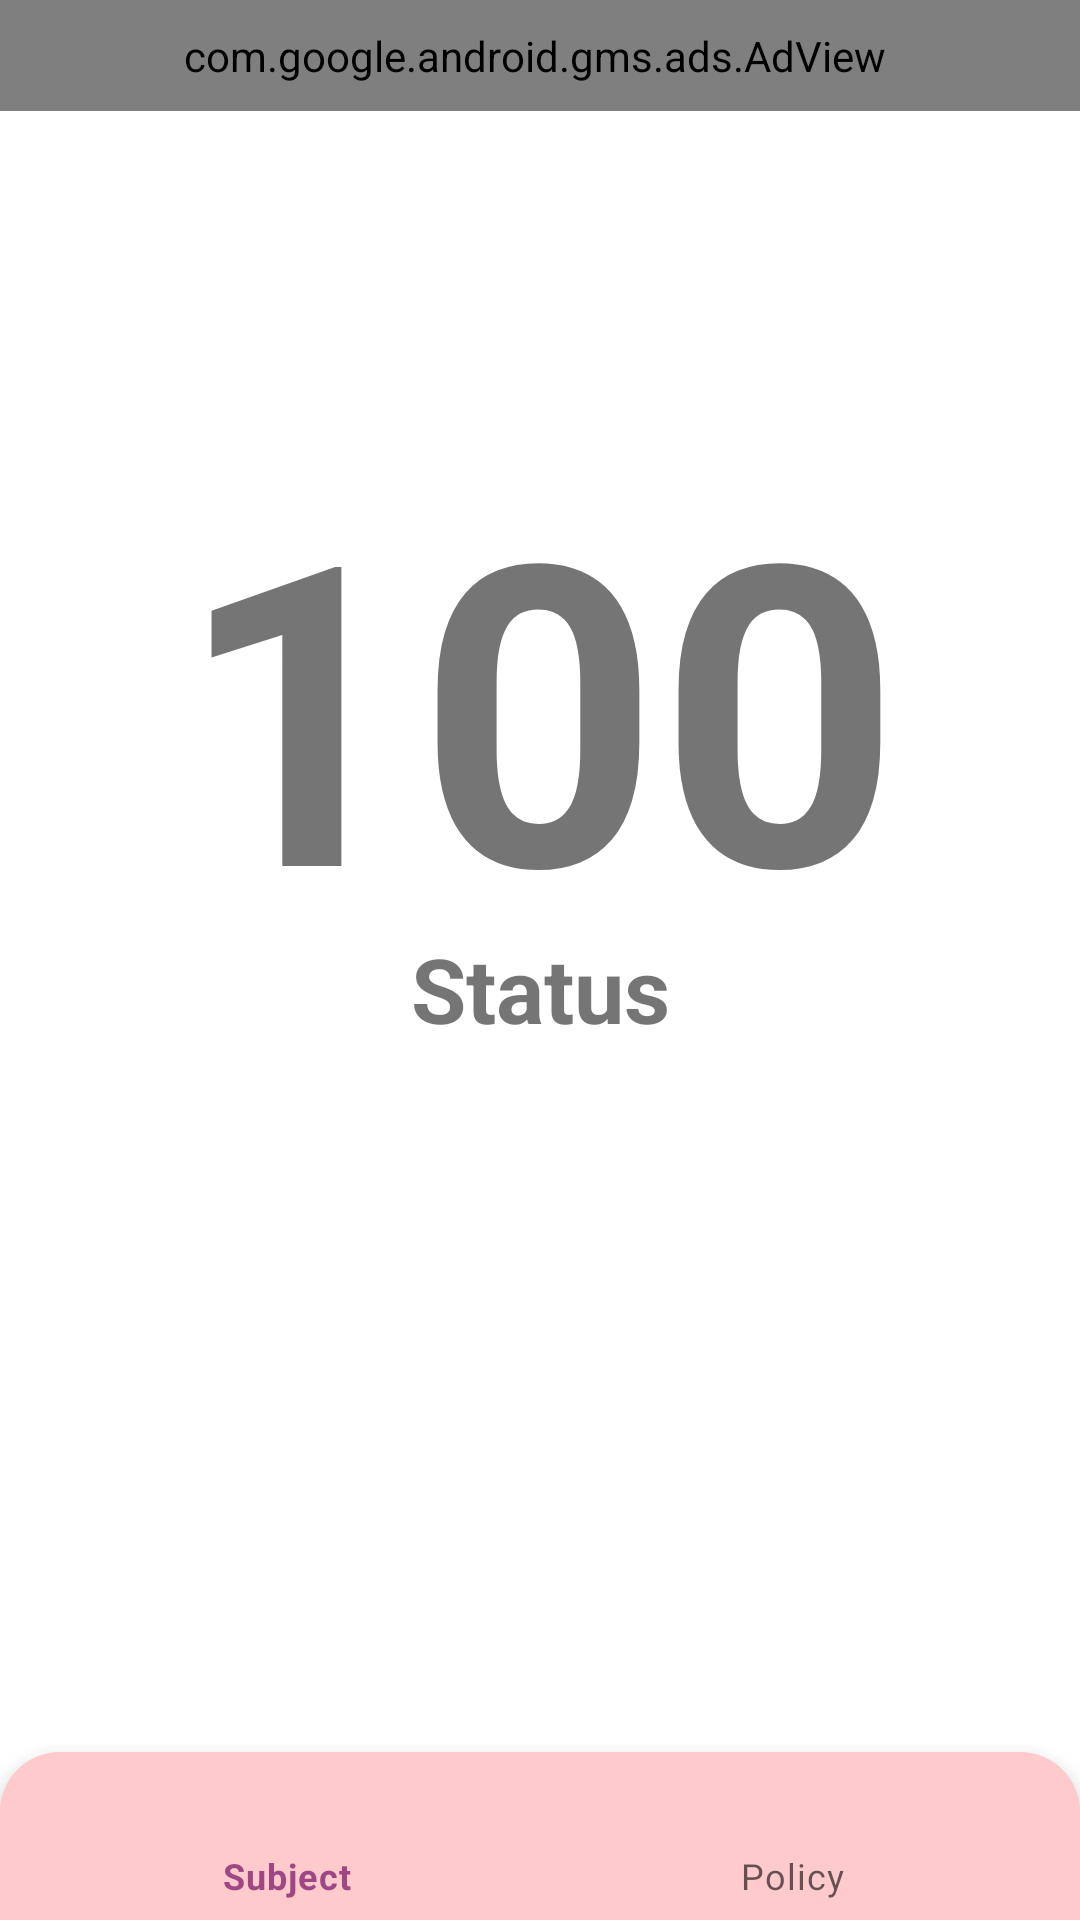

The Android layout XML behind this screen, and the referenced resources:
<!-- AndroidManifest.xml: application theme Theme._10SubjectTrivia -->
<!-- res/layout/activity_show_score.xml -->
<?xml version="1.0" encoding="utf-8"?>
<androidx.constraintlayout.widget.ConstraintLayout xmlns:android="http://schemas.android.com/apk/res/android"
    xmlns:app="http://schemas.android.com/apk/res-auto"
    xmlns:tools="http://schemas.android.com/tools"
    android:layout_width="match_parent"
    android:layout_height="match_parent"
    tools:context=".ShowScore">



    <TextView
        android:id="@+id/txtscore"
        android:layout_width="wrap_content"
        android:layout_height="wrap_content"
        android:foregroundGravity=""
        android:gravity="center"
        android:text="100"
        android:textAlignment="center"
        android:textSize="140sp"
        android:textStyle="bold"
        app:layout_constraintBottom_toBottomOf="parent"
        app:layout_constraintEnd_toEndOf="parent"
        app:layout_constraintHorizontal_bias="0.497"
        app:layout_constraintStart_toStartOf="parent"
        app:layout_constraintTop_toTopOf="parent"
        app:layout_constraintVertical_bias="0.31" />

    <TextView
        android:id="@+id/txtStatus"
        android:layout_width="311dp"
        android:layout_height="184dp"
        android:gravity="center"
        android:text="Status"
        android:textSize="30sp"
        android:textStyle="bold"
        app:layout_constraintBottom_toBottomOf="parent"
        app:layout_constraintEnd_toEndOf="parent"
        app:layout_constraintStart_toStartOf="parent"
        app:layout_constraintTop_toTopOf="parent"
        app:layout_constraintVertical_bias="0.521" />

    <com.google.android.material.bottomnavigation.BottomNavigationView
        android:id="@+id/nav_view4"
        android:layout_width="0dp"
        android:layout_height="wrap_content"
        android:layout_marginStart="0dp"
        android:layout_marginEnd="0dp"
        android:background="@drawable/radius_pickanswer"
        app:layout_constraintBottom_toBottomOf="parent"
        app:layout_constraintLeft_toLeftOf="parent"
        app:layout_constraintRight_toRightOf="parent"
        app:menu="@menu/menubtton" />

    <com.google.android.gms.ads.AdView

        android:layout_width="411dp"
        android:layout_height="37dp"
        android:layout_alignParentStart="true"
        android:layout_alignParentEnd="true"
        app:adSize="BANNER"
        app:adUnitId="ca-app-pub-7215161150020699/5472691675"
        app:layout_constraintEnd_toEndOf="parent"
        app:layout_constraintHorizontal_bias="0.548"
        app:layout_constraintStart_toStartOf="parent"
        app:layout_constraintTop_toTopOf="parent" />


</androidx.constraintlayout.widget.ConstraintLayout>
<!-- resources referenced by this layout -->
<resources>
  <!-- drawable radius_pickanswer (drawable) -->
  <layer-list xmlns:android="http://schemas.android.com/apk/res/android">
      <item
          android:top="0dp"
          android:left="0dp"
          android:right="0dp"
          android:bottom="0dp">
          <shape android:shape="rectangle">
              <solid android:color="#FFCACC" /> 
              <corners android:topLeftRadius="20dp" android:topRightRadius="20dp" /> 
          </shape>
      </item>
  </layer-list>
  <style name="Theme._10SubjectTrivia" parent="Theme.MaterialComponents.DayNight.NoActionBar">
          
          <item name="colorPrimary">@color/purple_500</item>
          <item name="colorPrimaryVariant">@color/purple_700</item>
          <item name="colorOnPrimary">@color/white</item>
          
          <item name="colorSecondary">@color/teal_200</item>
          <item name="colorSecondaryVariant">@color/teal_700</item>
          <item name="colorOnSecondary">@color/black</item>
          
          <item name="android:statusBarColor">?attr/colorPrimaryVariant</item>
          
      </style>
  <color name="purple_500">#9E4784</color>
  <color name="purple_700">#8000</color>
  <color name="white">#FFFFFFFF</color>
  <color name="teal_200">#FF03DAC5</color>
  <color name="teal_700">#FF018786</color>
  <color name="black">#FF000000</color>
</resources>
